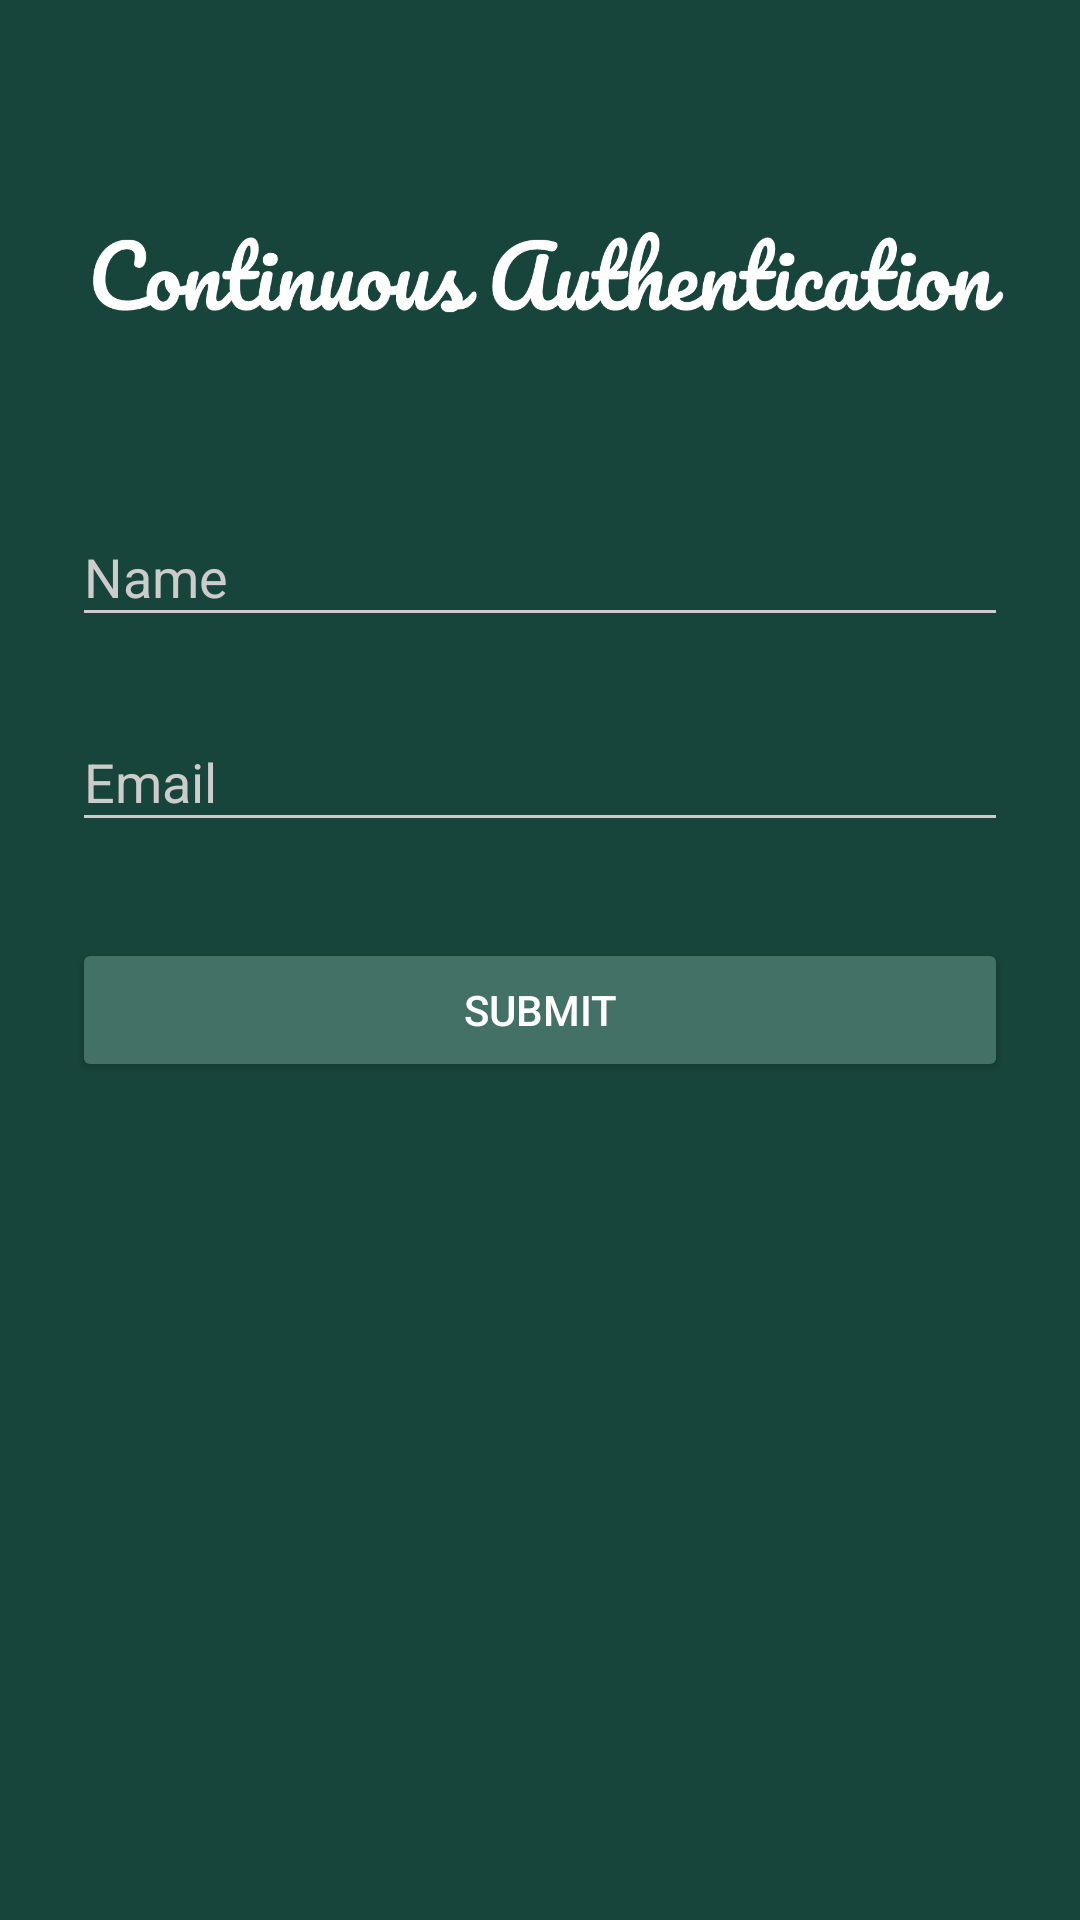

Write the Android layout XML for this screen, with the resource values it uses.
<!-- AndroidManifest.xml: activity theme AppTheme.Dark -->
<!-- res/layout/activity_registration.xml -->
<?xml version="1.0" encoding="utf-8"?>
<ScrollView
    xmlns:android="http://schemas.android.com/apk/res/android"
    xmlns:app="http://schemas.android.com/apk/res-auto"
    android:layout_width="fill_parent"
    android:layout_height="fill_parent"
    android:fitsSystemWindows="true">

    <LinearLayout
        android:orientation="vertical"
        android:layout_width="match_parent"
        android:layout_height="wrap_content"
        android:paddingTop="56dp"
        android:paddingLeft="24dp"
        android:paddingRight="24dp">

        <ImageView android:src="@drawable/logo"
            android:layout_width="wrap_content"
            android:layout_height="72dp"
            android:layout_marginBottom="24dp"
            android:layout_gravity="center_horizontal" />

        
        <android.support.design.widget.TextInputLayout
            android:layout_width="match_parent"
            android:layout_height="wrap_content"
            android:layout_marginTop="8dp"
            android:layout_marginBottom="8dp">

            <EditText
                android:id="@+id/input_name"
                android:layout_width="match_parent"
                android:layout_height="wrap_content"
                android:hint="Name"
                android:inputType="textCapWords"
                android:textColor="@color/white" />
        </android.support.design.widget.TextInputLayout>

        
        <android.support.design.widget.TextInputLayout
            android:layout_width="match_parent"
            android:layout_height="wrap_content"
            android:layout_marginTop="8dp"
            android:layout_marginBottom="8dp">

            <EditText
                android:id="@+id/input_email"
                android:layout_width="match_parent"
                android:layout_height="wrap_content"
                android:hint="Email"
                android:inputType="textEmailAddress"
                android:textColor="@color/white" />
        </android.support.design.widget.TextInputLayout>


        
        <android.support.v7.widget.AppCompatButton
            android:id="@+id/btn_signup"
            android:layout_width="fill_parent"
            android:layout_height="wrap_content"
            android:layout_marginTop="24dp"
            android:layout_marginBottom="24dp"
            android:padding="12dp"
            android:text="Submit"/>

        <ImageView
            android:id="@+id/imageView"
            android:layout_width="match_parent"
            android:layout_height="wrap_content"
            app:srcCompat="@drawable/msu" />

    </LinearLayout>
</ScrollView>
<!-- resources referenced by this layout -->
<resources>
  <color name="white">#ffffff</color>
  <!-- drawable logo: png bitmap (drawable-hdpi, 41897 bytes) -->
  <style name="AppTheme.Dark" parent="Theme.AppCompat.NoActionBar">
          <item name="colorPrimary">@color/primary</item>
          <item name="colorPrimaryDark">@color/primary_dark</item>
          <item name="colorAccent">@color/accent</item>
  
          <item name="android:windowBackground">@color/primary</item>
  
          <item name="colorControlNormal">@color/iron</item>
          <item name="colorControlActivated">@color/white</item>
          <item name="colorControlHighlight">@color/white</item>
          <item name="android:textColorHint">@color/iron</item>
  
          <item name="colorButtonNormal">@color/primary_darker</item>
          <item name="android:colorButtonNormal">@color/primary_darker</item>
      </style>
  <color name="primary">#18453B</color>
  <color name="primary_dark">#153C34</color>
  <color name="accent">#FFFFFF</color>
  <color name="iron">#CCCCCC</color>
  <color name="primary_darker">#447165</color>
</resources>
